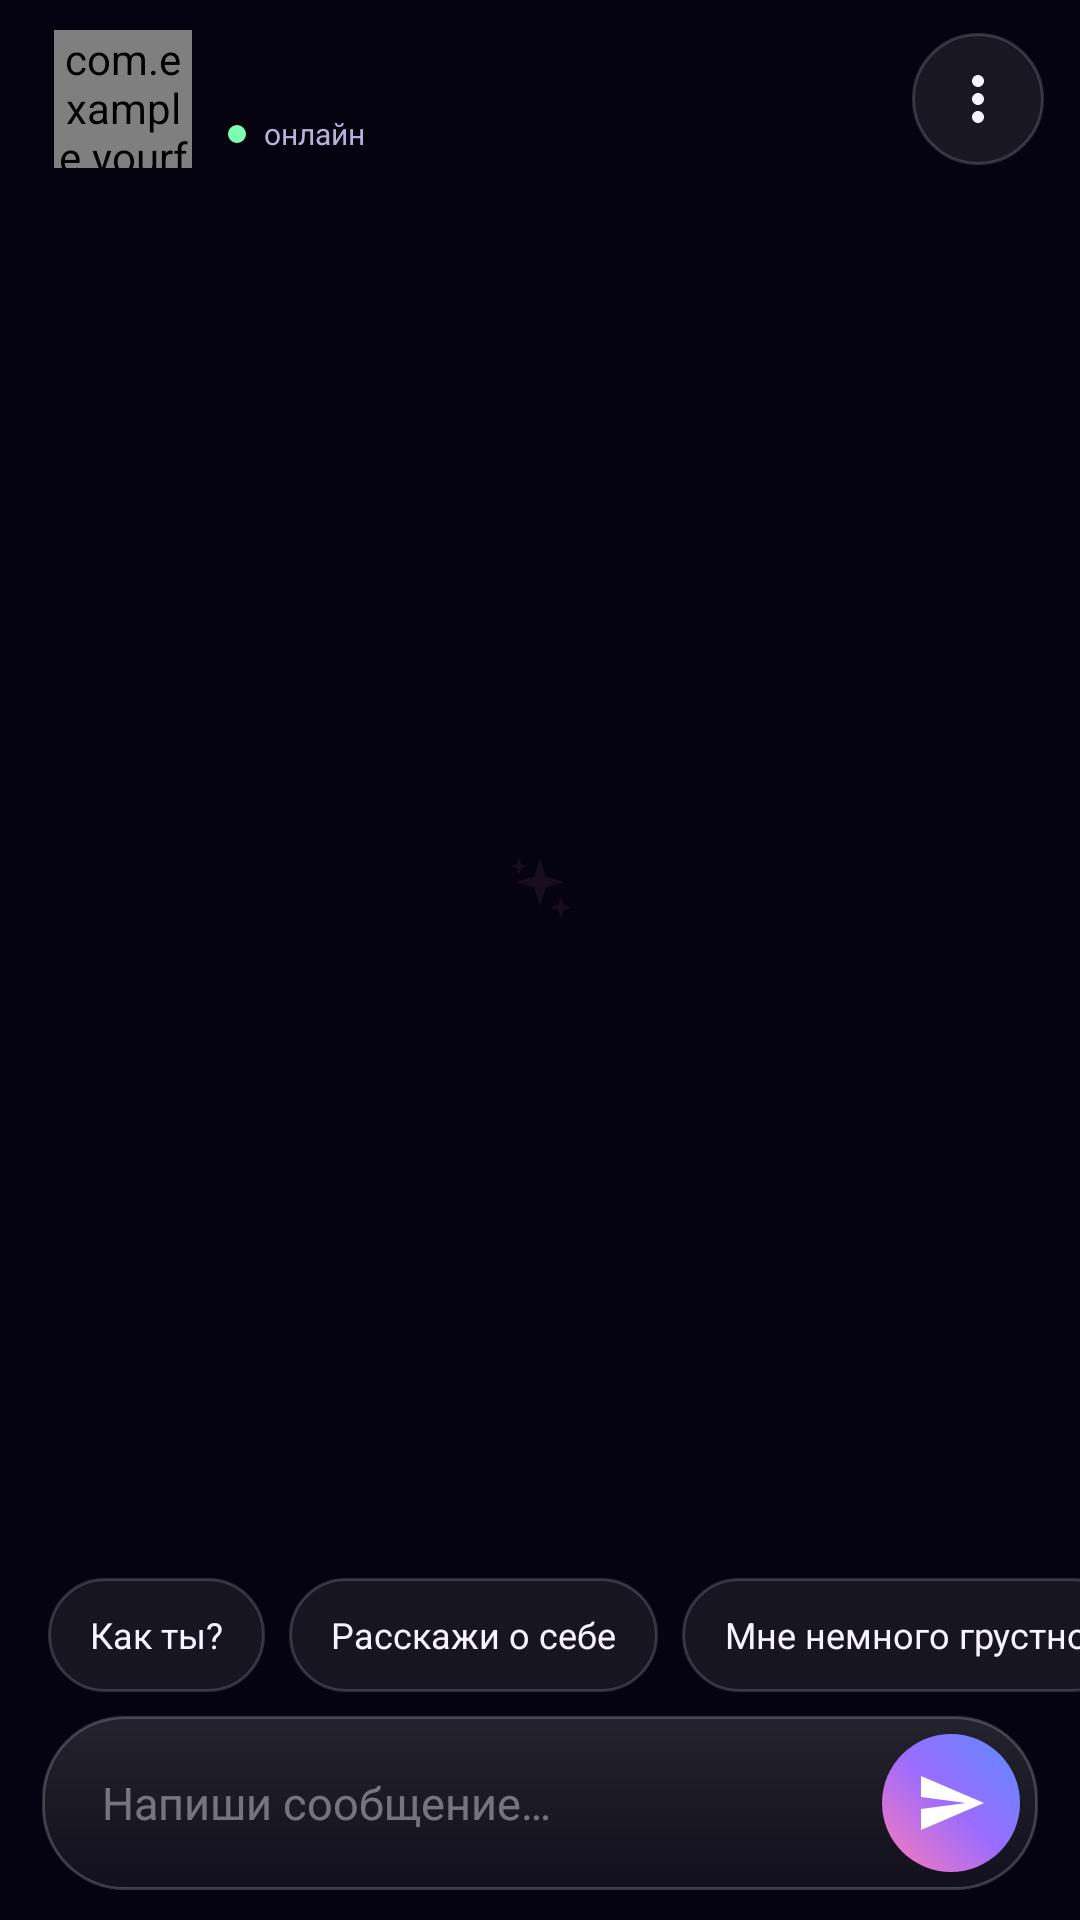

Write the Android layout XML for this screen, with the resource values it uses.
<!-- AndroidManifest.xml: application theme Theme.YourFriend -->
<!-- res/layout/view_chat.xml -->
<?xml version="1.0" encoding="utf-8"?>
<androidx.constraintlayout.widget.ConstraintLayout xmlns:android="http://schemas.android.com/apk/res/android"
    xmlns:app="http://schemas.android.com/apk/res-auto"
    android:id="@+id/chatContent"
    android:layout_width="match_parent"
    android:layout_height="match_parent">

    <LinearLayout
        android:id="@+id/chatHeader"
        android:layout_width="0dp"
        android:layout_height="wrap_content"
        android:gravity="center_vertical"
        android:orientation="horizontal"
        android:paddingStart="18dp"
        android:paddingTop="10dp"
        android:paddingEnd="12dp"
        android:paddingBottom="10dp"
        app:layout_constraintEnd_toEndOf="parent"
        app:layout_constraintStart_toStartOf="parent"
        app:layout_constraintTop_toTopOf="parent">

        <com.example.yourfriend.ui.AvatarOrbView
            android:id="@+id/chatAvatar"
            android:layout_width="46dp"
            android:layout_height="46dp" />

        <LinearLayout
            android:layout_width="0dp"
            android:layout_height="wrap_content"
            android:layout_marginStart="12dp"
            android:layout_weight="1"
            android:orientation="vertical">

            <TextView
                android:id="@+id/chatName"
                android:layout_width="wrap_content"
                android:layout_height="wrap_content"
                android:fontFamily="sans-serif-medium"
                android:includeFontPadding="false"
                android:textColor="@color/text_primary"
                android:textSize="18sp" />

            <LinearLayout
                android:layout_width="wrap_content"
                android:layout_height="wrap_content"
                android:layout_marginTop="3dp"
                android:gravity="center_vertical"
                android:orientation="horizontal">

                <View
                    android:id="@+id/onlineDot"
                    android:layout_width="6dp"
                    android:layout_height="6dp"
                    android:layout_marginEnd="6dp"
                    android:background="@drawable/bg_online_dot" />

                <TextView
                    android:id="@+id/chatStatus"
                    android:layout_width="wrap_content"
                    android:layout_height="wrap_content"
                    android:includeFontPadding="false"
                    android:text="@string/chat_online"
                    android:textColor="@color/text_secondary"
                    android:textSize="10sp" />
            </LinearLayout>
        </LinearLayout>

        <ImageButton
            android:id="@+id/chatMore"
            android:layout_width="44dp"
            android:layout_height="44dp"
            android:background="@drawable/bg_glass_circle"
            android:contentDescription="@string/chat_more"
            android:padding="11dp"
            android:src="@drawable/ic_more_vert"
            app:tint="@color/text_primary" />
    </LinearLayout>

    <ImageView
        android:id="@+id/chatWatermark"
        android:layout_width="214dp"
        android:layout_height="214dp"
        android:alpha="0.075"
        android:importantForAccessibility="no"
        android:scaleType="centerInside"
        android:src="@drawable/ic_sparkle"
        app:layout_constraintBottom_toTopOf="@id/suggestionsScroll"
        app:layout_constraintEnd_toEndOf="parent"
        app:layout_constraintStart_toStartOf="parent"
        app:layout_constraintTop_toBottomOf="@id/chatHeader"
        app:tint="@color/aurora_pink" />

    <androidx.recyclerview.widget.RecyclerView
        android:id="@+id/chatRecycler"
        android:layout_width="0dp"
        android:layout_height="0dp"
        android:clipToPadding="false"
        android:overScrollMode="never"
        android:paddingStart="16dp"
        android:paddingTop="8dp"
        android:paddingEnd="16dp"
        android:paddingBottom="8dp"
        app:layout_constraintBottom_toTopOf="@id/suggestionsScroll"
        app:layout_constraintEnd_toEndOf="parent"
        app:layout_constraintStart_toStartOf="parent"
        app:layout_constraintTop_toBottomOf="@id/chatHeader" />

    <HorizontalScrollView
        android:id="@+id/suggestionsScroll"
        android:layout_width="0dp"
        android:layout_height="wrap_content"
        android:layout_marginBottom="8dp"
        android:clipToPadding="false"
        android:fillViewport="false"
        android:scrollbars="none"
        app:layout_constraintBottom_toTopOf="@id/inputContainer"
        app:layout_constraintEnd_toEndOf="parent"
        app:layout_constraintStart_toStartOf="parent">

        <LinearLayout
            android:id="@+id/suggestionsRow"
            android:layout_width="wrap_content"
            android:layout_height="wrap_content"
            android:orientation="horizontal"
            android:paddingStart="16dp"
            android:paddingEnd="16dp">

            <TextView
                android:id="@+id/suggestionOne"
                android:layout_width="wrap_content"
                android:layout_height="38dp"
                android:background="@drawable/bg_suggestion"
                android:gravity="center"
                android:maxLines="1"
                android:paddingStart="14dp"
                android:paddingEnd="14dp"
                android:text="@string/suggestion_one"
                android:textColor="@color/text_primary"
                android:textSize="12sp" />

            <TextView
                android:id="@+id/suggestionTwo"
                android:layout_width="wrap_content"
                android:layout_height="38dp"
                android:layout_marginStart="8dp"
                android:background="@drawable/bg_suggestion"
                android:gravity="center"
                android:maxLines="1"
                android:paddingStart="14dp"
                android:paddingEnd="14dp"
                android:text="@string/suggestion_two"
                android:textColor="@color/text_primary"
                android:textSize="12sp" />

            <TextView
                android:id="@+id/suggestionThree"
                android:layout_width="wrap_content"
                android:layout_height="38dp"
                android:layout_marginStart="8dp"
                android:background="@drawable/bg_suggestion"
                android:gravity="center"
                android:maxLines="1"
                android:paddingStart="14dp"
                android:paddingEnd="14dp"
                android:text="@string/suggestion_three"
                android:textColor="@color/text_primary"
                android:textSize="12sp" />
        </LinearLayout>
    </HorizontalScrollView>

    <LinearLayout
        android:id="@+id/inputContainer"
        android:layout_width="0dp"
        android:layout_height="wrap_content"
        android:layout_marginStart="14dp"
        android:layout_marginEnd="14dp"
        android:layout_marginBottom="10dp"
        android:background="@drawable/bg_input"
        android:gravity="center_vertical"
        android:orientation="horizontal"
        android:padding="6dp"
        app:layout_constraintBottom_toBottomOf="parent"
        app:layout_constraintEnd_toEndOf="parent"
        app:layout_constraintStart_toStartOf="parent">

        <EditText
            android:id="@+id/messageInput"
            android:layout_width="0dp"
            android:layout_height="wrap_content"
            android:layout_weight="1"
            android:background="@null"
            android:hint="@string/chat_input_hint"
            android:imeOptions="actionSend|flagNoExtractUi"
            android:inputType="textCapSentences|textMultiLine"
            android:maxLines="4"
            android:minHeight="46dp"
            android:paddingStart="14dp"
            android:paddingTop="12dp"
            android:paddingEnd="8dp"
            android:paddingBottom="12dp"
            android:textColor="@color/text_primary"
            android:textColorHint="#66FFFFFF"
            android:textSize="15sp" />

        <ImageButton
            android:id="@+id/sendButton"
            android:layout_width="46dp"
            android:layout_height="46dp"
            android:background="@drawable/bg_send_button"
            android:contentDescription="@string/chat_send"
            android:padding="12dp"
            android:src="@drawable/ic_send"
            app:tint="@color/white" />
    </LinearLayout>

</androidx.constraintlayout.widget.ConstraintLayout>
<!-- resources referenced by this layout -->
<resources>
  <color name="aurora_pink">#FF7AB6</color>
  <color name="text_primary">#F7F3FF</color>
  <color name="text_secondary">#B9B1D9</color>
  <color name="white">#FFFFFFFF</color>
  <!-- drawable bg_glass_circle (drawable) -->
  <?xml version="1.0" encoding="utf-8"?>
  <shape xmlns:android="http://schemas.android.com/apk/res/android" android:shape="oval">
      <solid android:color="#14FFFFFF" />
      <stroke android:width="1dp" android:color="#2BFFFFFF" />
  </shape>
  <!-- drawable bg_input (drawable) -->
  <?xml version="1.0" encoding="utf-8"?>
  <shape xmlns:android="http://schemas.android.com/apk/res/android" android:shape="rectangle">
      <gradient
          android:angle="270"
          android:endColor="#0DFFFFFF"
          android:startColor="#1FFFFFFF" />
      <corners android:radius="27dp" />
      <stroke android:width="1dp" android:color="#33FFFFFF" />
  </shape>
  <!-- drawable bg_online_dot (drawable) -->
  <?xml version="1.0" encoding="utf-8"?>
  <shape xmlns:android="http://schemas.android.com/apk/res/android" android:shape="oval">
      <solid android:color="@color/online_green" />
      <size android:width="6dp" android:height="6dp" />
  </shape>
  <!-- drawable bg_send_button (drawable) -->
  <?xml version="1.0" encoding="utf-8"?>
  <shape xmlns:android="http://schemas.android.com/apk/res/android" android:shape="oval">
      <gradient
          android:angle="45"
          android:endColor="#5B8CFF"
          android:centerColor="#9B6CFF"
          android:startColor="#FF7AB6" />
      <size android:width="46dp" android:height="46dp" />
  </shape>
  <!-- drawable bg_suggestion (drawable) -->
  <?xml version="1.0" encoding="utf-8"?>
  <shape xmlns:android="http://schemas.android.com/apk/res/android" android:shape="rectangle">
      <solid android:color="#12FFFFFF" />
      <corners android:radius="19dp" />
      <stroke android:width="1dp" android:color="#2BFFFFFF" />
  </shape>
  <!-- drawable ic_more_vert (drawable) -->
  <vector xmlns:android="http://schemas.android.com/apk/res/android"
      android:width="24dp"
      android:height="24dp"
      android:viewportWidth="24"
      android:viewportHeight="24"
      android:tint="#FFFFFFFF">
      <path
          android:fillColor="@android:color/white"
          android:pathData="M12,8c1.1,0 2,-0.9 2,-2s-0.9,-2 -2,-2 -2,0.9 -2,2 0.9,2 2,2zM12,10c-1.1,0 -2,0.9 -2,2s0.9,2 2,2 2,-0.9 2,-2 -0.9,-2 -2,-2zM12,16c-1.1,0 -2,0.9 -2,2s0.9,2 2,2 2,-0.9 2,-2 -0.9,-2 -2,-2z" />
  </vector>
  <!-- drawable ic_send (drawable) -->
  <vector xmlns:android="http://schemas.android.com/apk/res/android"
      android:width="24dp"
      android:height="24dp"
      android:viewportWidth="24"
      android:viewportHeight="24"
      android:tint="#FFFFFFFF">
      <path
          android:fillColor="@android:color/white"
          android:pathData="M2.01,21L23,12 2.01,3 2,10l15,2 -15,2z" />
  </vector>
  <string name="chat_input_hint">Напиши сообщение…</string>
  <string name="chat_more">Ещё</string>
  <string name="chat_online">онлайн</string>
  <string name="chat_send">Отправить</string>
  <string name="suggestion_one">Как ты?</string>
  <string name="suggestion_three">Мне немного грустно</string>
  <string name="suggestion_two">Расскажи о себе</string>
  <style name="Theme.YourFriend" parent="Base.Theme.YourFriend" />
  <color name="online_green">#7CFFB2</color>
  <color name="space_deep">#05030F</color>
  <color name="aurora_cyan">#6BE8FF</color>
  <color name="space_mid">#0B0822</color>
</resources>
